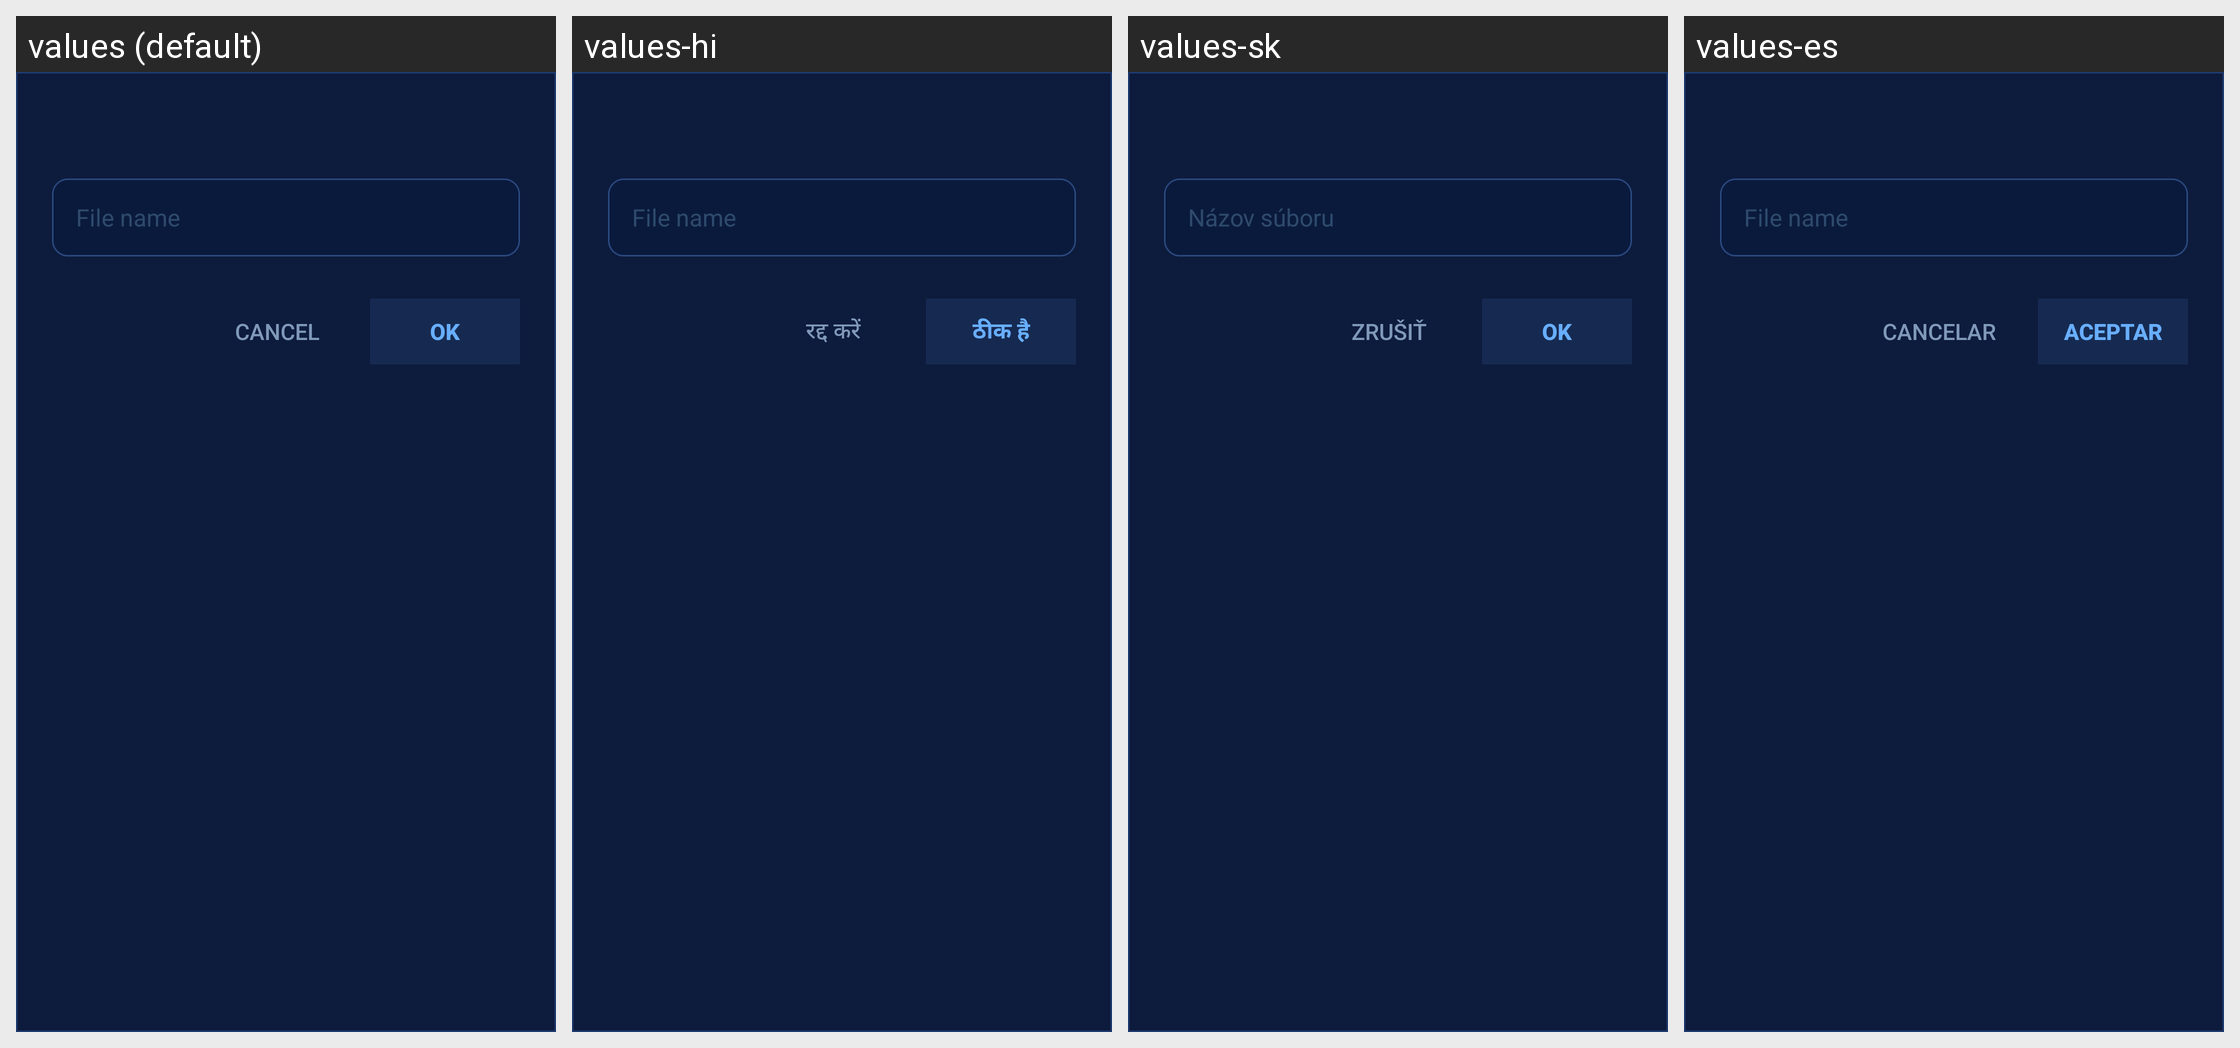

Here is an Android app screen in its default locale and in the app's own translations. Write out the translated-string differences for the strings that appear on this screen.
Android screen res/layout/dialog_text_input.xml rendered under 4 locales, left to right: values (default), values-hi, values-sk, values-es. Device: Nexus 5 (rendered at 1080×1920; each locale shown at half size, 540×960, under a caption strip naming it); theme AppTheme.
Other locales in the repository, not shown: values-zh.
Strings drawn on this screen, with the default value and each locale's value (text and hints the layout hard-codes, and strings that could not be matched under every locale, appear in the picture but are not listed):

file_name_hint
  values: File name
  values-hi: File name  [not translated; the default value is used]
  values-sk: Názov súboru
  values-es: File name  [not translated; the default value is used]

cancel
  values: Cancel
  values-hi: रद्द करें
  values-sk: Zrušiť
  values-es: Cancelar

ok
  values: OK
  values-hi: ठीक है
  values-sk: OK
  values-es: Aceptar
